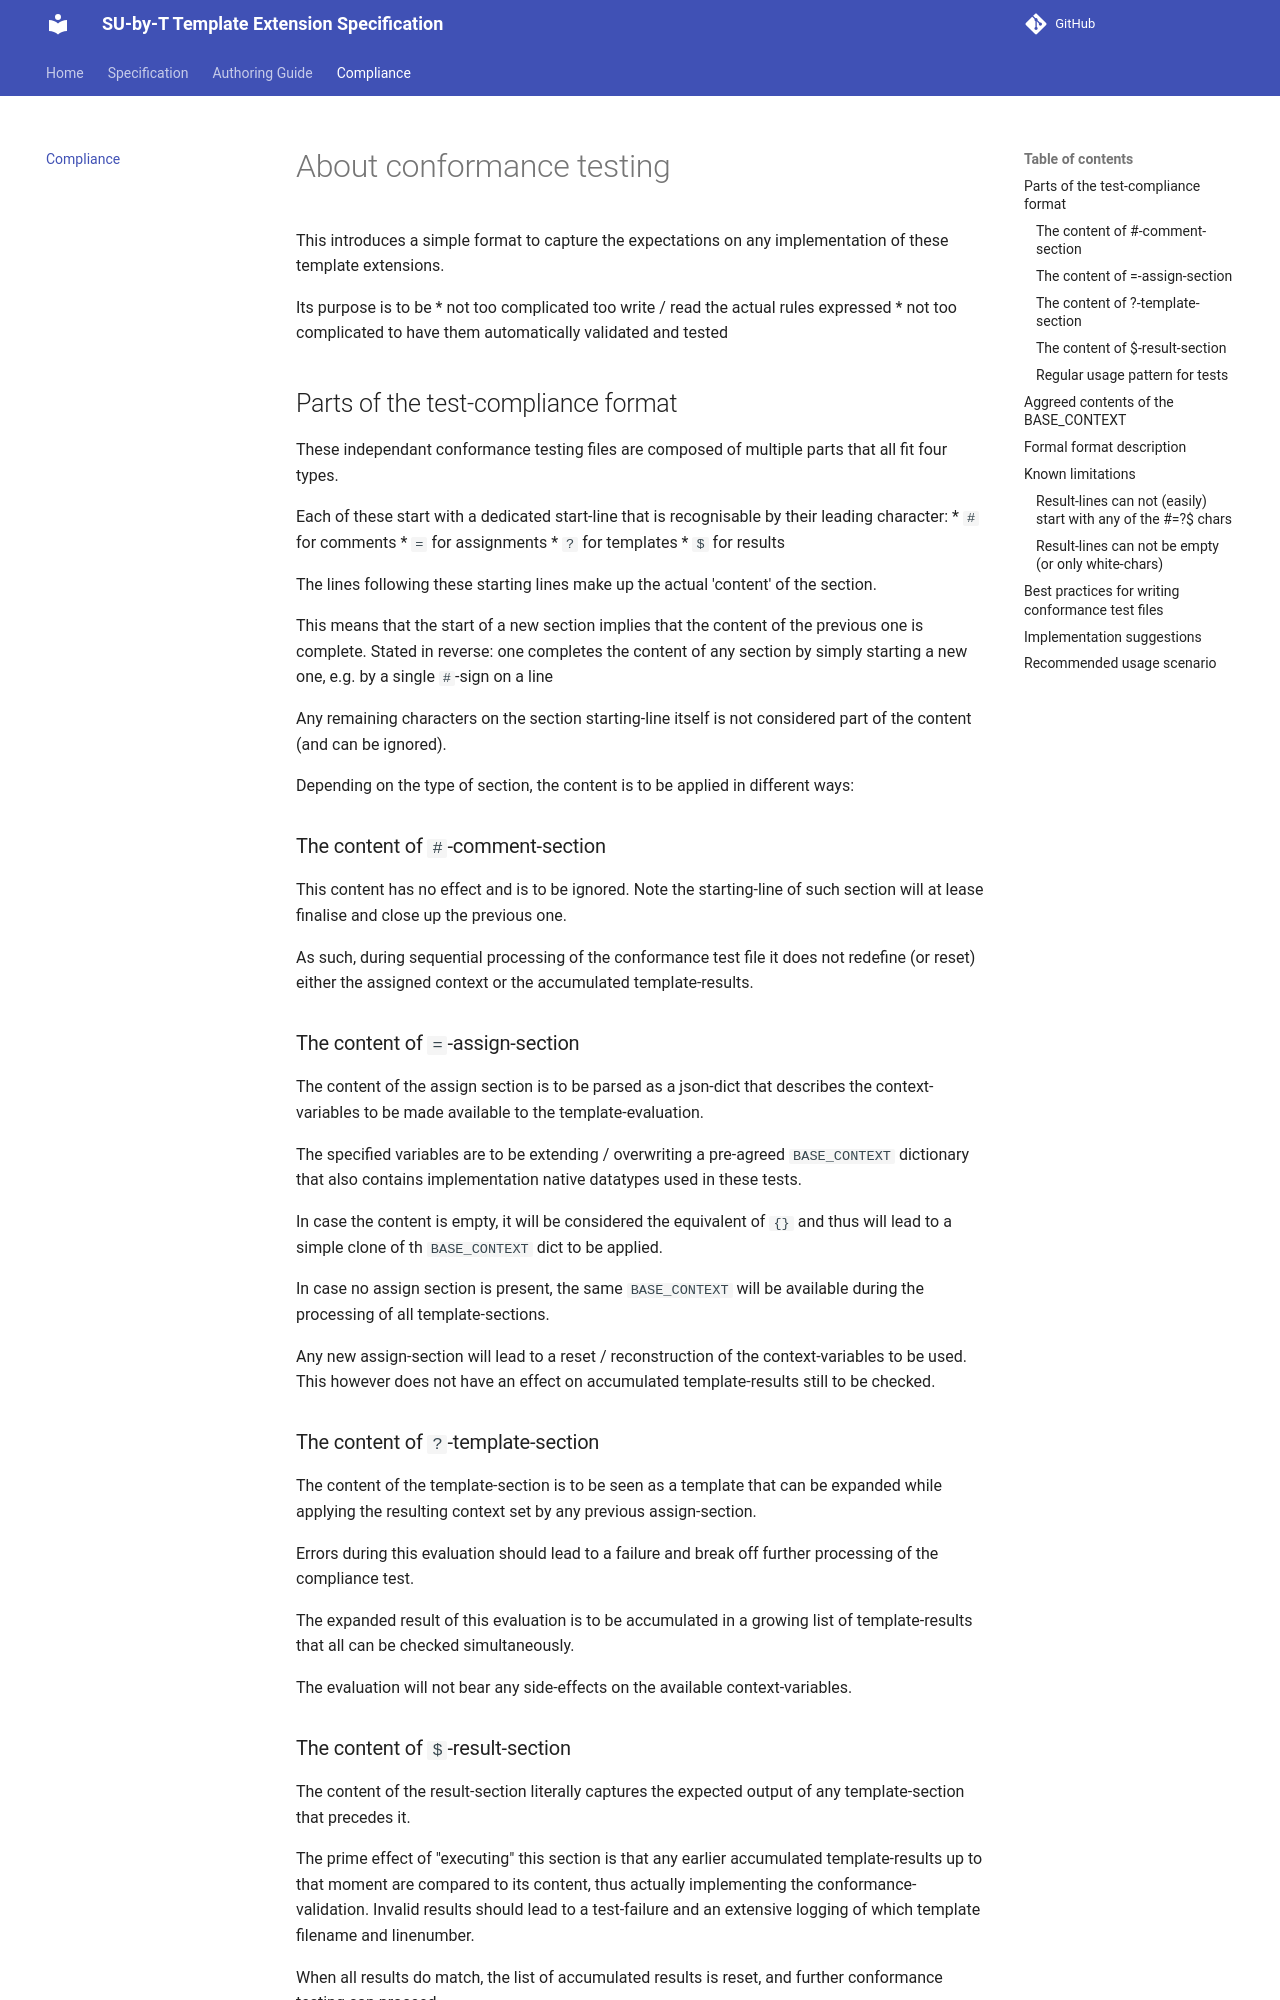

repository: vliz-be-opsci/subyt-template-extension-specification · page: compliance/index.html · generator: mkdocs

# About conformance testing

This introduces a simple format to capture the expectations on any implementation of these template extensions.

Its purpose is to be 
* not too complicated too write / read the actual rules expressed
* not too complicated to have them automatically validated and tested


## Parts of the test-compliance format

These independant conformance testing files are composed of multiple parts that all fit four types.

Each of these start with a dedicated start-line that is recognisable by their leading character:
  * `#` for comments
  * `=` for assignments
  * `?` for templates
  * `$` for results

The lines following these starting lines make up the actual 'content' of the section. 

This means that the start of a new section implies that the content of the previous one is complete. Stated in reverse: one completes the content of any section by simply starting a new one, e.g. by a single `#`-sign on a line

Any remaining characters on the section starting-line itself is not considered part of the content (and can be ignored).

Depending on the type of section, the content is to be applied in different ways:

### The content of `#`-comment-section

This content has no effect and is to be ignored. Note the starting-line of such section will at lease finalise and close up the previous one.

As such, during sequential processing of the conformance test file it does not redefine (or reset) either the assigned context or the accumulated template-results.

### The content of `=`-assign-section

The content of the assign section is to be parsed as a json-dict that describes the context-variables to be made available to the template-evaluation.

The specified variables are to be extending / overwriting a pre-agreed `BASE_CONTEXT` dictionary that also contains implementation native datatypes used in these tests.

In case the content is empty, it will be considered the equivalent of `{}` and thus will lead to a simple clone of th `BASE_CONTEXT` dict to be applied.

In case no assign section is present, the same `BASE_CONTEXT` will be available during the processing of all template-sections.

Any new assign-section will lead to a reset / reconstruction of the context-variables to be used. This however does not have an effect on accumulated template-results still to be checked.

### The content of `?`-template-section

The content of the template-section is to be seen as a template that can be expanded while applying the resulting context set by any previous assign-section.

Errors during this evaluation should lead to a failure and break off further processing of the compliance test.

The expanded result of this evaluation is to be accumulated in a growing list of template-results that all can be checked simultaneously.

The evaluation will not bear any side-effects on the available context-variables.
